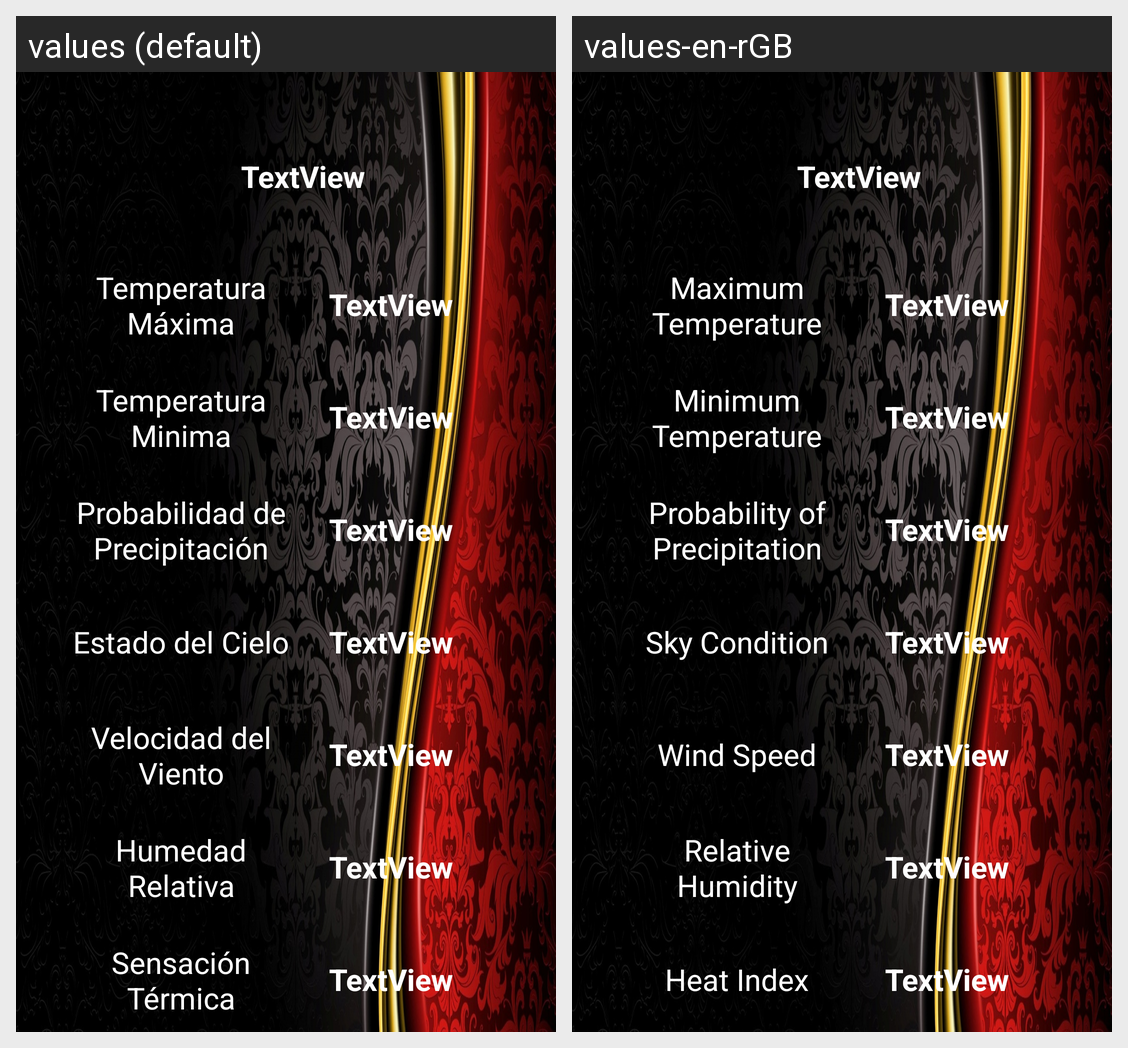

This grid shows one Android layout under two languages. Give, for every string resource on the screen, its name, the default text and each shown locale's text.
Android screen res/layout/activity_mostrar_datos.xml rendered under 2 locales, left to right: values (default), values-en-rGB. Device: Nexus 5 (rendered at 1080×1920; each locale shown at half size, 540×960, under a caption strip naming it); theme Theme.AemetAplicacion.
Strings drawn on this screen, with the default value and each locale's value (text and hints the layout hard-codes, and strings that could not be matched under every locale, appear in the picture but are not listed):

termica
  values: Sensación Térmica
  values-en-rGB: Heat Index

humedad
  values: Humedad Relativa
  values-en-rGB: Relative Humidity

viento
  values: Velocidad del Viento
  values-en-rGB: Wind Speed

cielo
  values: Estado del Cielo
  values-en-rGB: Sky Condition

precip
  values: Probabilidad de Precipitación
  values-en-rGB: Probability of Precipitation

tmin
  values: Temperatura Minima
  values-en-rGB: Minimum Temperature

tmax
  values: Temperatura Máxima
  values-en-rGB: Maximum Temperature
